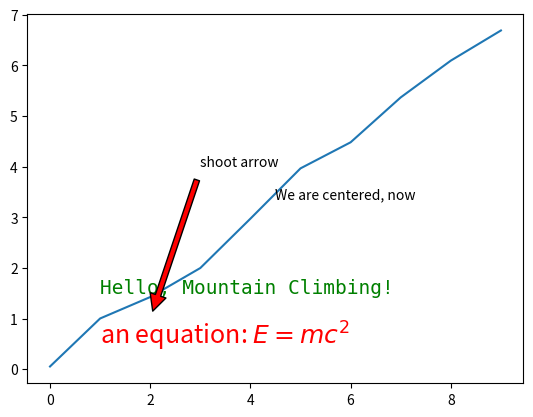

This figure's Python source:
import numpy as np
import matplotlib.pyplot as plt

number_of_data_points = 10

my_figure = plt.figure()
subplot_1 = my_figure.add_subplot(1, 1, 1)
subplot_1.plot(np.random.rand(number_of_data_points).cumsum())

subplot_1.text (1, 0.5, r'an equation: $E=mc^2$', fontsize=18, color='red')
subplot_1.text (1, 1.5, "Hello, Mountain Climbing!", family='monospace', fontsize=14, color='green')

# see: http://matplotlib.org/users/transforms_tutorial.html
# transform=subplot_1.transAxes; entire axis between zero and one
subplot_1.text(0.5, 0.5, "We are centered, now", transform=subplot_1.transAxes)

subplot_1.annotate('shoot arrow', xy=(2, 1), xytext=(3, 4),
            arrowprops=dict(facecolor='red', shrink=0.05))

plt.show()

